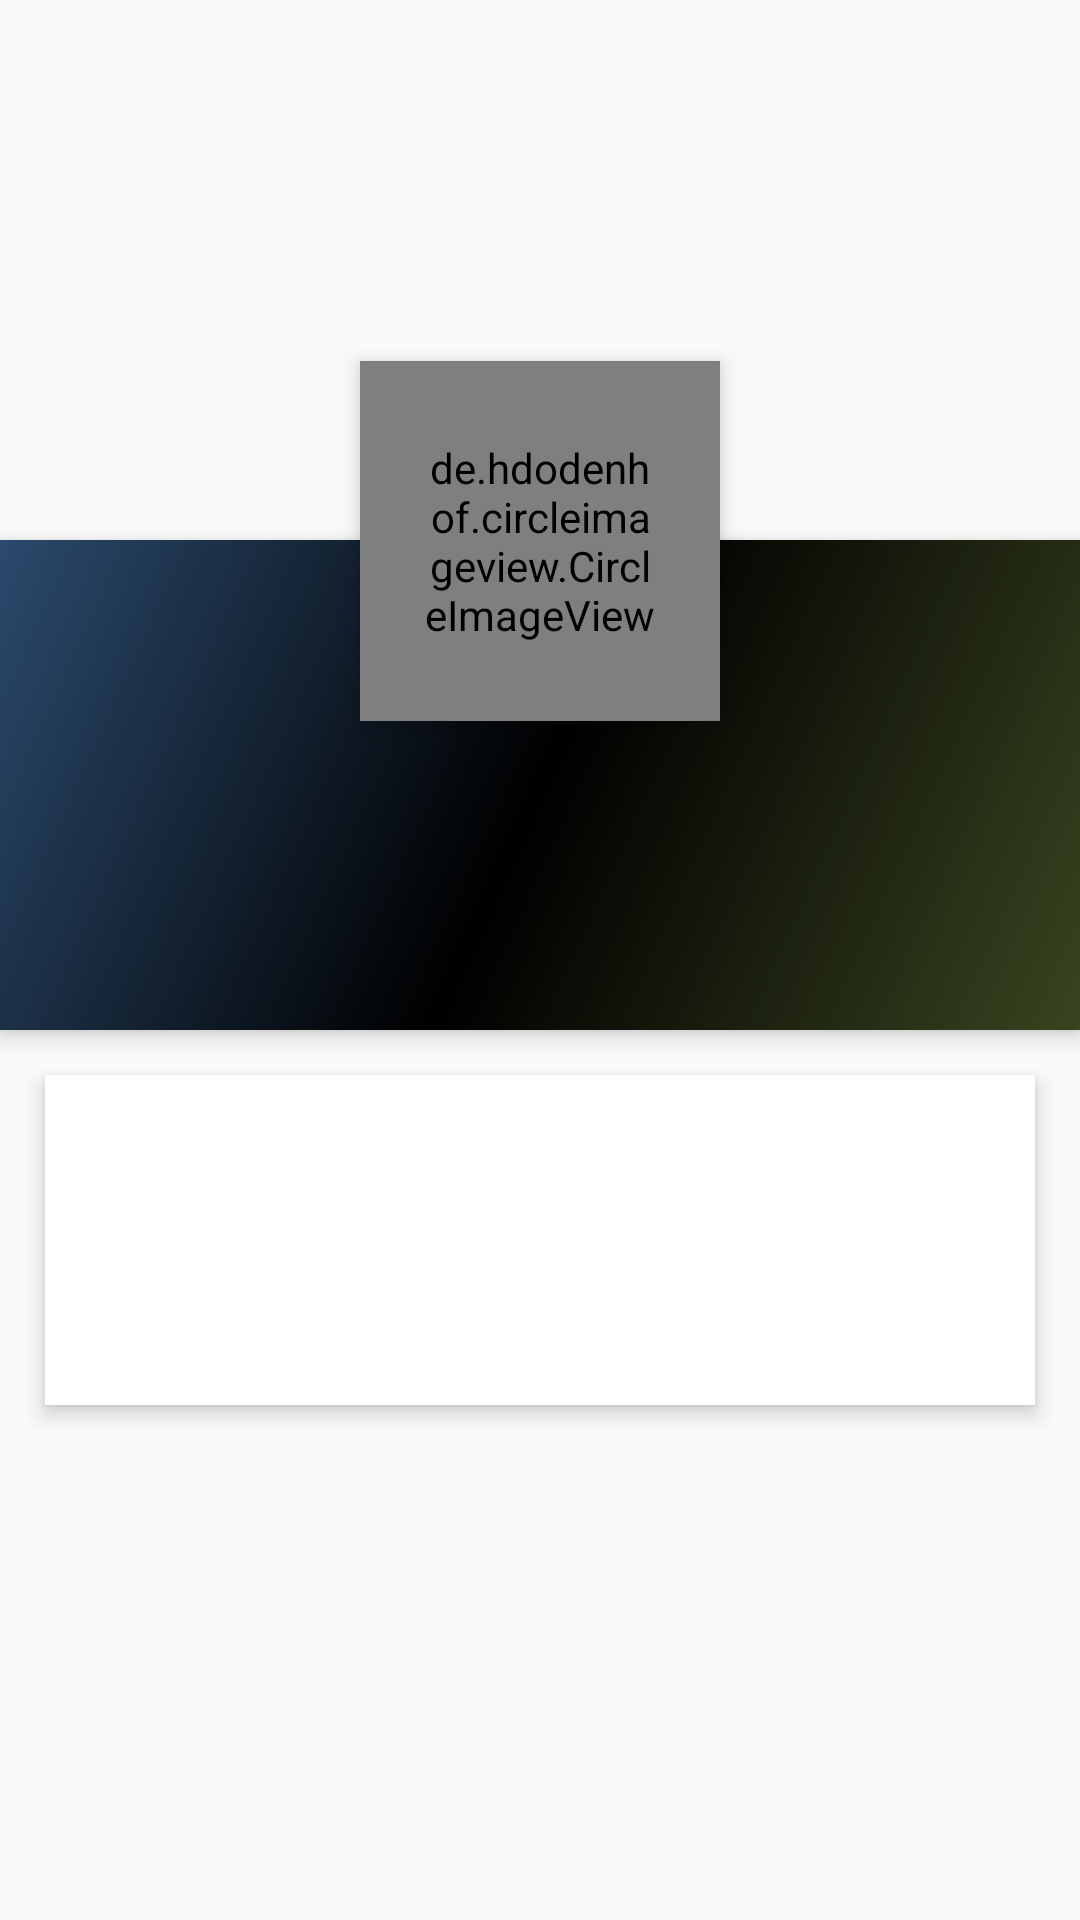

Reconstruct the res/layout file that produces this screen, plus the resources it refers to.
<!-- AndroidManifest.xml: application theme AppTheme -->
<!-- res/layout/fragment_profile.xml -->
<?xml version="1.0" encoding="utf-8"?>
<ScrollView xmlns:android="http://schemas.android.com/apk/res/android"
    android:layout_width="match_parent"
    android:layout_height="match_parent">

    <RelativeLayout
        android:layout_width="match_parent"
        android:layout_height="match_parent">

        <FrameLayout
            android:id="@+id/header_cover_image"
            android:layout_width="match_parent"
            android:layout_height="180dp"/>

        <de.hdodenhof.circleimageview.CircleImageView
            xmlns:app="http://schemas.android.com/apk/res-auto"
            android:id="@+id/profile_photo"
            android:layout_width="120dp"
            android:layout_height="120dp"
            android:layout_below="@+id/header_cover_image"
            android:layout_centerHorizontal="true"
            android:layout_marginTop="-60dp"
            android:background="@drawable/profileimage_background"
            android:elevation="5dp"
            android:padding="20dp"
            app:border_color="#FF000000"
            android:scaleType="centerCrop"
            android:src="@drawable/profile" />

        <RelativeLayout
            android:id="@+id/profile_layout"
            android:layout_width="match_parent"
            android:layout_height="wrap_content"
            android:layout_below="@+id/header_cover_image"
            android:background="@drawable/side_nav_bar"
            android:elevation="4dp"
            android:paddingBottom="24dp">

            <TextView
                android:id="@+id/profile_name"
                android:layout_width="wrap_content"
                android:layout_height="wrap_content"
                android:layout_centerHorizontal="true"
                android:layout_marginTop="76dp"
                android:textColor="#fff"
                android:textSize="24sp"
                android:textStyle="bold" />

            <TextView
                android:id="@+id/profile_details"
                android:layout_width="wrap_content"
                android:layout_height="wrap_content"
                android:layout_below="@+id/profile_name"
                android:layout_centerHorizontal="true"
                android:layout_marginTop="12dp"
                android:textColor="#fff"
                android:textSize="14sp" />
        </RelativeLayout>


        <LinearLayout
            android:layout_width="fill_parent"
            android:layout_height="wrap_content"
            android:layout_below="@+id/profile_layout"
            android:orientation="vertical"
            android:layout_margin="15dp"
            android:background="#fff"
            android:elevation="4dp"
            android:padding="16dp">

            <TextView
                android:layout_width="fill_parent"
                android:layout_height="wrap_content"
                android:id="@+id/profile_betscreated"
                android:layout_margin="10dp"/>

            <TextView
                android:layout_width="fill_parent"
                android:layout_height="wrap_content"
                android:id="@+id/profile_betsvoted"
                android:layout_margin="10dp"/>

        </LinearLayout>
    </RelativeLayout>
</ScrollView>
<!-- resources referenced by this layout -->
<resources>
  <!-- drawable profile: png bitmap (drawable, 6241 bytes) -->
  <!-- drawable profileimage_background (drawable) -->
  <?xml version="1.0" encoding="UTF-8"?>
  <shape xmlns:android="http://schemas.android.com/apk/res/android">
      <solid android:color="@color/transparent_white"/>
      <corners android:radius="90dip"/>
      <padding android:left="0dip" android:top="0dip" android:right="0dip" android:bottom="0dip" />
  </shape>
  <!-- drawable side_nav_bar (drawable) -->
  <shape xmlns:android="http://schemas.android.com/apk/res/android"
      android:shape="rectangle">
      <gradient
          android:angle="135"
          android:centerColor="@android:color/black"
          android:endColor="@color/colordarkblue"
          android:startColor="@color/colordarkgreen"
          android:type="linear" />
  </shape>
  <style name="AppTheme" parent="Theme.AppCompat.Light.NoActionBar">
          
          <item name="colorPrimary">@android:color/black</item>
          <item name="colorPrimaryDark">@android:color/black</item>
          <item name="colorAccent">@color/colorAccent</item>
  
      </style>
  <color name="transparent_white">#AAFFFFFF</color>
  <color name="colordarkblue">#2B4A6D</color>
  <color name="colordarkgreen">#394420</color>
  <color name="colorAccent">#A7BCA1</color>
</resources>
